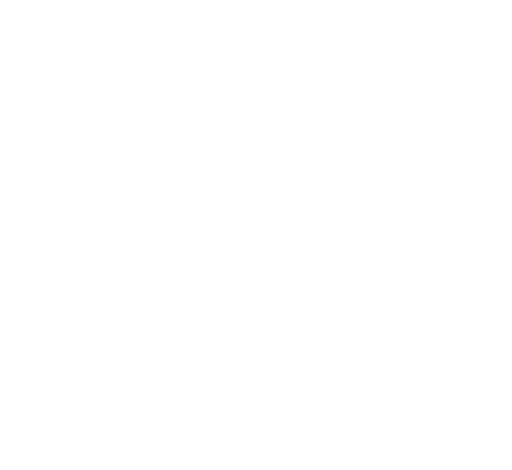
t = 0.00 s
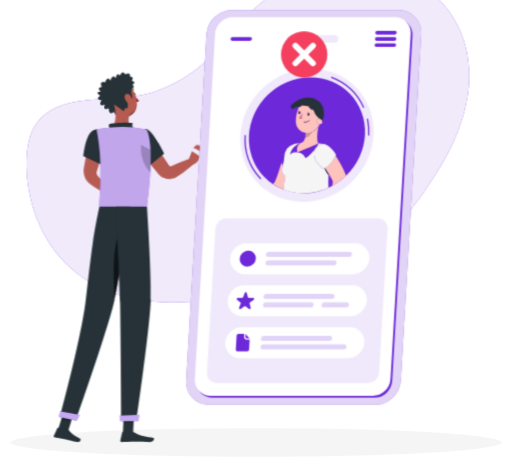
t = 1.40 s
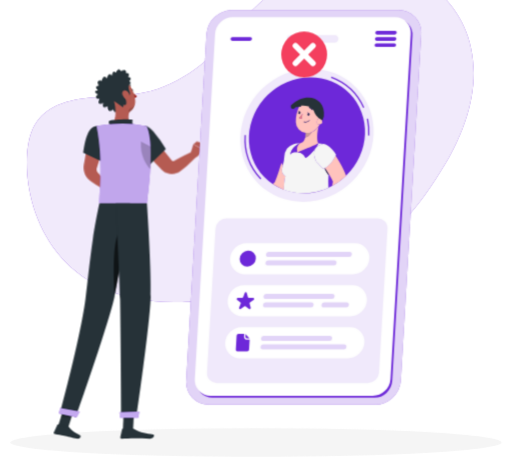
t = 2.90 s
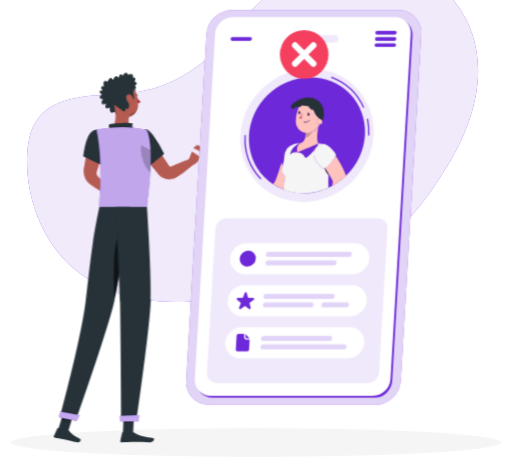
t = 4.40 s
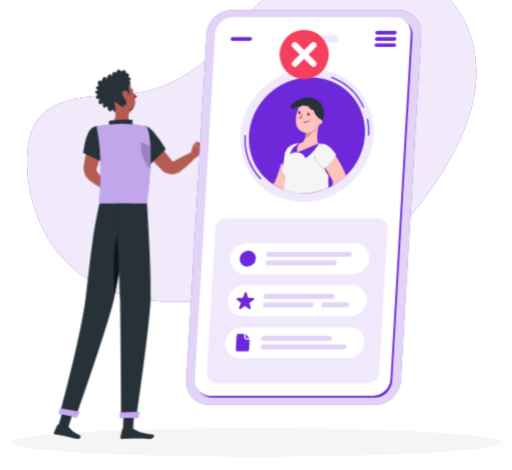
t = 6.20 s
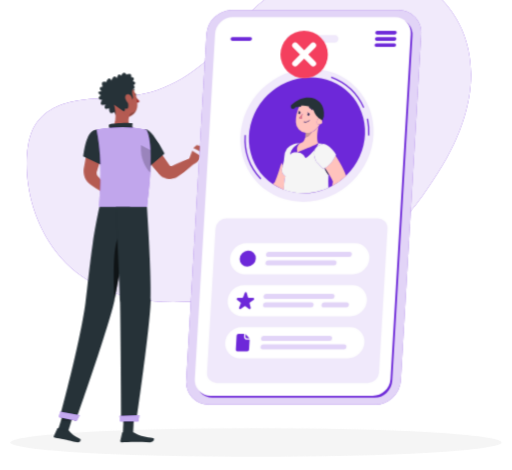
t = 7.60 s

The animated SVG that drew these frames (rendered in a browser with its animation timeline set to each time). Animation: 8 CSS @keyframes rules; one cycle of 9.10 s, repeats indefinitely.

<svg xmlns="http://www.w3.org/2000/svg" viewBox="48 67 404 371" id="ss-interest-gone-m"><style>svg#ss-interest-gone-m #binter-p{transform-box:view-box;transform-origin:288px 110px;animation:2.00s ease-in-out 1.1s infinite pulse}svg#ss-interest-gone-m #tap{transform-box:view-box;transform-origin:176px 196px;animation:3s ease-in-out 1.0s infinite k-tap}svg#ss-interest-gone-m #head{transform-box:view-box;transform-origin:158px 190px;animation:4s ease-in-out 1.0s infinite k-head}svg#ss-interest-gone-m #background-simple{transform-box:fill-box;transform-origin:center;animation:0.8s 1 both cubic-bezier(.2,.7,.2,1) bxGrow,8s infinite none ease-in-out drift;animation-delay:0s,0.9s}svg#ss-interest-gone-m #Shadow{transform-box:fill-box;transform-origin:center;animation:0.6s 1 both linear bxFade;animation-delay:0.2s}svg#ss-interest-gone-m #Character{transform-box:fill-box;transform-origin:center;animation:0.7s 1 both cubic-bezier(.2,.7,.2,1) bxIn,3.2s infinite none ease-in-out bob;animation-delay:0.18s,1.08s}svg#ss-interest-gone-m #Device{transform-box:fill-box;transform-origin:center;animation:0.7s 1 both cubic-bezier(.2,.7,.2,1) bxIn;animation-delay:0.36s}@keyframes bob{0%,100%{transform:none}50%{transform:translateY(-3px)}}@keyframes bxFade{from{opacity:0}to{opacity:1}}@keyframes bxGrow{from{opacity:0;transform:scale(.92)}to{opacity:1;transform:none}}@keyframes bxIn{from{opacity:0;transform:translateY(14px)}to{opacity:1;transform:none}}@keyframes drift{0%,100%{transform:none}50%{transform:translate(4px,-3px) scale(1.02)}}@keyframes pulse{0%,100%{transform:scale(1)}50%{transform:scale(1.08)}}@keyframes k-tap{0%,100%{transform:rotate(0)}15%{transform:rotate(5deg)}30%{transform:rotate(0)}45%{transform:rotate(5deg)}60%{transform:rotate(0)}}@keyframes k-head{0%,100%{transform:rotate(0)}30%,50%{transform:rotate(-6deg)}75%{transform:rotate(3deg)}}@media (prefers-reduced-motion: reduce){svg#ss-interest-gone-m *{animation:none!important}}</style><g id="background-simple"><path d="M155.78,142.76c28.22-4.3,53-22.45,72.54-45.58C313-21.52,487.63,62.69,388.5,209.42c-48,75.84-112.87,90-179.65,94.65C74.93,320.3,59.52,205.84,72.51,172.42,86,139.64,128.74,147.7,155.78,142.76Z" style="fill:#6D28D9" /><path d="M155.78,142.76c28.22-4.3,53-22.45,72.54-45.58C313-21.52,487.63,62.69,388.5,209.42c-48,75.84-112.87,90-179.65,94.65C74.93,320.3,59.52,205.84,72.51,172.42,86,139.64,128.74,147.7,155.78,142.76Z" style="fill:#fff;opacity:0.9" /></g><g id="Shadow"><ellipse id="path" cx="250" cy="416.24" rx="193.89" ry="11.32" style="fill:#f5f5f5" /></g><g id="Character"><g transform="translate(-30.6 -46.8) scale(1.120)"><g id="tap"><path d="M176.37,199.49c2.56,2.79,5,5.68,7.43,8.59s4.78,5.88,7.12,8.86c.1.13.06.08.08.12s0,.05,0,.06a.36.36,0,0,0,.07.1,1.12,1.12,0,0,0,.73.46,1.27,1.27,0,0,0,.34,0,1.15,1.15,0,0,0,.18,0l.09,0c.05,0,0,0,.16-.06l2.5-1.36c3.36-1.78,6.75-3.52,10.25-5.08l2.93,3.63c-2.82,2.59-5.76,5.84-8.73,8.22l-2.24,1.76a3.8,3.8,0,0,1-.44.31,5.1,5.1,0,0,1-.53.33,10.63,10.63,0,0,1-1.12.56,9.86,9.86,0,0,1-2.42.67,10.34,10.34,0,0,1-5-.5,10,10,0,0,1-2.3-1.17c-.36-.24-.7-.52-1-.79-.17-.14-.31-.3-.47-.45l-.4-.4c-2.65-2.72-5.26-5.46-7.82-8.25s-5.09-5.6-7.51-8.52Z" style="fill:#b55b52" /><path d="M204,213.38l2.33-7.49,6.14,3.06s-.9,5.46-5.36,6.41Z" style="fill:#b55b52" /><path d="M169.4,202c0,12.58,6.69,17.76,6.69,17.76L187,209.14a89.8,89.8,0,0,0-8.79-12.23C171.9,189.68,169.4,193.92,169.4,202Z" style="fill:#263238" /></g><polygon points="208.78 203.82 214.32 205.34 212.46 208.95 206.32 205.89 208.78 203.82" style="fill:#b55b52" /><path d="M144.09,201.53c-.66,3.18-1.48,6.33-2.33,9.47s-1.78,6.25-2.75,9.36l-.36,1.17-.18.58a1.15,1.15,0,0,1-.1.24,3.34,3.34,0,0,0-.19,1,3.55,3.55,0,0,0,.58,2.05,6.33,6.33,0,0,0,.65.75l.83.91,1.64,1.83c1.07,1.24,2.15,2.48,3.17,3.78l-3.49,4c-1.44-.82-2.82-1.71-4.2-2.59l-2.05-1.36-1-.69c-.34-.24-.62-.4-1.17-.85a11.65,11.65,0,0,1-3.84-6.45,12.43,12.43,0,0,1-.19-3.9c0-.32.1-.68.15-1l.11-.6.21-1.2c.56-3.21,1.16-6.41,1.83-9.59s1.39-6.35,2.24-9.48Z" style="fill:#b55b52" /><path d="M141.63,232.35l4.12-2.11,1.82,7s-3.31,1.27-5.87-.36Z" style="fill:#b55b52" /><polygon points="151.45 227.99 151.64 234.43 147.03 237.44 145.43 230.37 151.45 227.99" style="fill:#b55b52" /><g id="head"><path d="M164.94,168.47c.1.49.45.84.77.78s.51-.52.41-1-.45-.84-.77-.78S164.84,168,164.94,168.47Z" style="fill:#263238" /><path d="M165.34,169.32a18.21,18.21,0,0,0,3.23,3.76,2.92,2.92,0,0,1-2.28.93Z" style="fill:#a02724" /><path d="M162.57,166.09a.3.3,0,0,1-.22-.5,3,3,0,0,1,2.53-1,.3.3,0,0,1,.24.35.29.29,0,0,1-.34.24h0a2.35,2.35,0,0,0-2,.8A.32.32,0,0,1,162.57,166.09Z" style="fill:#263238" /><path d="M148.2,170.78c1.61,6,2.25,9.61,6,12.11,5.58,3.76,12.52-.56,12.74-6.93.19-5.73-2.47-14.6-8.92-15.81A8.49,8.49,0,0,0,148.2,170.78Z" style="fill:#b55b52" /><path d="M166.52,178.24a4.1,4.1,0,0,1-2.82,2.6,3.38,3.38,0,0,0-2.69,3l0,0A8.66,8.66,0,0,0,166.52,178.24Z" style="opacity:0.2" /><path d="M163.7,158.83c2.24-2.83-1.21-3-1.21-3,.9-3.37-3.14-1.56-3.14-1.56-2.42-3.34-3.79.73-3.79.73-2.51-2.83-3,1.79-3,1.79-2.52-3.59-3.8,1.59-3.8,1.59-2.32-3.73-3.74,1.12-3.74,1.12-4.79-1.71-2.52,3.27-2.52,3.27-4.08.11-.8,3.28-.8,3.28-4.9,0-.58,2.81-.58,2.81-3.89,2.55,1,3.24,1,3.24-3.17,5,2.28,3.12,2.28,3.12-2.21,4.92,2.68,2.75,2.68,2.75-.31,4.74,2.42,3.45,3.74,2.57.25,1,.73,2,1.61,2.08,1.71.23,2-3,2-3s1.58,1.24,2.91.57.83-2.36.83-2.36a1.67,1.67,0,0,0,2,0c.57-.44.57-3.62-.15-4.74l2.6-1s1.93-.27,1.07-2.82a7.42,7.42,0,0,1-.13-4.55c2.94-1.38.52-3,.52-3C167.49,159.53,163.7,158.83,163.7,158.83Z" style="fill:#263238" /><path d="M158.43,171a7,7,0,0,0,2.53,3.74c1.63,1.22,2.85,0,2.73-1.83-.1-1.66-1.08-4.29-2.88-4.79S158,169.23,158.43,171Z" style="fill:#b55b52" /></g><path d="M150.52,175.44c1.1,4.59,2.21,13-1.73,16.05,0,0,1.54,4.66,12,4.66,11.5,0,5.5-3,5.5-3-6.28-1.22-6.12-6.67-5-10.24Z" style="fill:#b55b52" /><path d="M147.56,192.34c-.68-1.27-1.44-2.73.12-3.19,1.72-.5,12.75-1.43,16-.49-1,1.77.69,4,.69,4Z" style="fill:#263238" /><polygon points="156.7 406.92 163.91 406.92 164.63 392.4 157.41 392.4 156.7 406.92" style="fill:#263238" /><polygon points="110.91 404.92 118.22 405.31 122.66 391 115.35 390.61 110.91 404.92" style="fill:#263238" /><path d="M118,404.73l-6.89-1.49a.54.54,0,0,0-.61.3l-2.39,5.19a.91.91,0,0,0,.66,1.28c2.41.48,3.61.59,6.64,1.25,1.86.4,6.07,1.43,8.64,2s3.46-1.91,2.46-2.37c-4.5-2.05-6.38-3.86-7.6-5.55A1.55,1.55,0,0,0,118,404.73Z" style="fill:#263238" /><path d="M163.53,406.19h-6.85a.55.55,0,0,0-.53.43l-1.24,5.57a.91.91,0,0,0,.9,1.12c2.47,0,6-.19,9.15-.19,3.63,0,6.76.2,11,.2,2.57,0,3.29-2.6,2.21-2.84-4.91-1.07-8.91-1.19-13.15-3.8A2.94,2.94,0,0,0,163.53,406.19Z" style="fill:#263238" /><path d="M135.72,193.61c-5.44,2.59-6.92,18.29-6.92,18.29l13.47,6.22a25.78,25.78,0,0,0,3.6-12.67C146.14,197.34,141.29,191,135.72,193.61Z" style="fill:#263238" /><path d="M143,203.29c-2.43,3.78-2.2,9.62-1.36,14.55l.6.28a25.83,25.83,0,0,0,3.6-12.67c0-.48,0-1,0-1.43Z" style="opacity:0.4" /><path d="M173.31,193.23s6.68,7.54.37,54.2H140.15c-.23-5.15,3-30.26-2-54.52a88.21,88.21,0,0,1,11.22-1.42,125.53,125.53,0,0,1,14.26,0A64,64,0,0,1,173.31,193.23Z" style="fill:#6D28D9" /><path d="M173.31,193.23s6.68,7.54.37,54.2H140.15c-.23-5.15,3-30.26-2-54.52a88.21,88.21,0,0,1,11.22-1.42,125.53,125.53,0,0,1,14.26,0A64,64,0,0,1,173.31,193.23Z" style="fill:#fafafa;opacity:0.6000000000000001" /><path d="M176.24,207.49l-.12-.11-6.67-3.56c-.68,10.27,3.91,16.71,6.64,19.52A143.39,143.39,0,0,0,176.24,207.49Z" style="opacity:0.2" /><polygon points="164.63 392.4 164.26 399.89 157.04 399.89 157.41 392.4 164.63 392.4" style="opacity:0.2" /><polygon points="115.35 390.62 122.66 391 120.37 398.38 113.06 397.99 115.35 390.62" style="opacity:0.2" /><path d="M161.79,247.43s-7.12,47.91-11,65.87C146.49,333,123.55,398,123.55,398l-11.23-2.43s14.39-53,18-80.48c1.4-10.73,3.09-28,5.23-42.43,2.07-14,4.62-25.22,4.62-25.22Z" style="fill:#263238" /><path d="M126.24,394.25s-2.1,4.06-2.1,4.06l-12.62-2.74,1.06-3.79Z" style="fill:#6D28D9" /><path d="M126.24,394.25s-2.1,4.06-2.1,4.06l-12.62-2.74,1.06-3.79Z" style="fill:#fff;opacity:0.6000000000000001" /><path d="M157.29,264.5c-8.23,1.61-7.36,32.3-6.37,48.08,2.38-11.16,5.85-32.62,8.22-47.86A2.8,2.8,0,0,0,157.29,264.5Z" style="opacity:0.6000000000000001" /><path d="M173.68,247.43s3.35,46.88,2.67,66c-.71,19.89-10.14,85-10.14,85H155.59s-.39-64-.86-83.49c-.52-21.3-3.09-67.52-3.09-67.52Z" style="fill:#263238" /><path d="M168.25,394.21c.05,0-.6,4.41-.6,4.41H154.73l-.35-3.94Z" style="fill:#6D28D9" /><path d="M168.25,394.21c.05,0-.6,4.41-.6,4.41H154.73l-.35-3.94Z" style="fill:#fff;opacity:0.6000000000000001" /></g></g><g id="Device"><path d="M344.27,386.41H212.61a17.65,17.65,0,0,1-17.77-18.88l16-273.65a20.34,20.34,0,0,1,20-18.88H362.53A17.65,17.65,0,0,1,380.3,93.88L364.25,367.53A20.34,20.34,0,0,1,344.27,386.41Z" style="fill:#6D28D9" /><path d="M344.27,386.41H212.61a17.65,17.65,0,0,1-17.77-18.88l16-273.65a20.34,20.34,0,0,1,20-18.88H362.53A17.65,17.65,0,0,1,380.3,93.88L364.25,367.53A20.34,20.34,0,0,1,344.27,386.41Z" style="fill:#fff;opacity:0.8" /><path d="M343.49,380.93h-128A12.4,12.4,0,0,1,203,367.67L219,95.21a14.3,14.3,0,0,1,14-13.27H361a12.41,12.41,0,0,1,12.49,13.27l-16,272.46A14.29,14.29,0,0,1,343.49,380.93Z" style="fill:#6D28D9" /><path d="M342.11,379.47h-128a12.41,12.41,0,0,1-12.49-13.27l16-272.46a14.3,14.3,0,0,1,14-13.27h128a12.41,12.41,0,0,1,12.49,13.27l-16,272.46A14.3,14.3,0,0,1,342.11,379.47Z" style="fill:#fff" /><path d="M338.37,369.34H219a7.67,7.67,0,0,1-7.72-8.2L218,247.49a8.83,8.83,0,0,1,8.68-8.2H346a7.67,7.67,0,0,1,7.72,8.2l-6.67,113.65A8.83,8.83,0,0,1,338.37,369.34Z" style="fill:#6D28D9;opacity:0.1" /><path d="M311.86,100.68H277.07a2.74,2.74,0,0,1-2.76-2.93h0a3.16,3.16,0,0,1,3.11-2.94H312.2A2.74,2.74,0,0,1,315,97.75h0A3.15,3.15,0,0,1,311.86,100.68Z" style="fill:#6D28D9;opacity:0.1" /><ellipse cx="290.18" cy="173.79" rx="54.07" ry="50.99" transform="translate(-39.07 251.27) rotate(-44.16)" style="fill:#6D28D9;opacity:0.1" /><path d="M253.4,208.57a46.41,46.41,0,0,1-12.47-35l1,0a45.45,45.45,0,0,0,12.2,34.25Z" style="fill:#6D28D9" /><path d="M339.42,174l-1-.06a47.94,47.94,0,0,0-1-13.14l1-.22A48.42,48.42,0,0,1,339.42,174Z" style="fill:#6D28D9" /><path d="M334.52,152.1a45,45,0,0,0-25.35-23.69l.35-.94a45.89,45.89,0,0,1,25.91,24.23Z" style="fill:#6D28D9" /><ellipse cx="290.18" cy="173.79" rx="47.12" ry="44.43" transform="translate(-39.07 251.27) rotate(-44.16)" style="fill:#6D28D9" /><path d="M271.1,197.6a22,22,0,0,1-1-2c-.68,2-1.35,4-2,6-.62,1.8-1.21,3.6-1.83,5.32l-.93,2.43-.4,1c-.14.27,0,.11,0,.19a10.44,10.44,0,0,1-1.41,1.36c-.11.11-.25.21-.37.31a42.5,42.5,0,0,0,8.87,4.57c.07-4.57.63-9.32,1.23-10.59C269.66,203.69,270.2,201,271.1,197.6Z" style="fill:#ffc3bd" /><path d="M307.15,205.32a42.1,42.1,0,0,1-3.15-5.47c-.3.16-.61.32-.93.46-3-3.17-5.56-5.73-5.56-5.73-3.74-7.8-1.43-12.24,5.66-14.05a9.32,9.32,0,0,1,3.1,1.25,7.38,7.38,0,0,0-3.14-1.26l-.29-.05c-1.19-.13-2.44-.25-3.73-.33.28.73-6.14,10-10.17,11.47-1.65-4.16-6.28-4.44-6.28-4.44s-4.32-.89-5.66,1.83c.88-5.62,6.29-8.58,8.09-9-1.3.11-2.62.25-3.89.41a10.54,10.54,0,0,0-1.38.28,10.05,10.05,0,0,0-5.21,3.44c-.09.11-.18.22-.26.34l-.15.19a10.66,10.66,0,0,0-1.91,6.16,25.8,25.8,0,0,1-1.19,6.79c-.9,3.36-1.44,6.09,2.09,8.59-.6,1.27-1.16,6-1.23,10.59a44.26,44.26,0,0,0,15.53,2.76,47.32,47.32,0,0,0,19.66-4.31,103.13,103.13,0,0,1,.09-11.17h0C307.21,204.47,307.17,204.91,307.15,205.32Z" style="fill:#F5F5F5" /><path d="M282.66,187.17s4.63.28,6.28,4.44c4-1.52,10.45-10.74,10.17-11.47C299.11,180.14,290,184.56,282.66,187.17Z" style="fill:#6D28D9" /><path d="M285.11,180h0c-1.8.43-7.21,3.39-8.09,9,1.34-2.72,5.66-1.83,5.66-1.83C281.28,181.91,285.11,180,285.11,180Z" style="fill:#6D28D9" /><path d="M288.94,174.81l0-.2Z" style="fill:#ffc3bd" /><path d="M299.29,166.85a12.18,12.18,0,0,1-3.24,3.2,10.74,10.74,0,0,1-1.7,1,11.51,11.51,0,0,1-5.57,4.63l0-.17c-.47,2.14-1.5,4-3.7,4.51,0,0-3.83,1.92-2.45,7.18,7.35-2.61,16.45-7,16.45-7C297.68,176.86,298.35,171.14,299.29,166.85Z" style="fill:#ffc3bd" /><path d="M288.81,175.48c.05-.23.09-.45.13-.67C288.9,175,288.86,175.25,288.81,175.48Z" style="fill:#263238" /><path d="M288.81,175.48c.05-.23.09-.45.13-.67C288.9,175,288.86,175.25,288.81,175.48Z" style="opacity:0.2" /><path d="M289.17,171.92a22.74,22.74,0,0,1-.2,2.69,20.93,20.93,0,0,0,.2-2.69Z" style="fill:#263238" /><path d="M289.17,171.92a22.74,22.74,0,0,1-.2,2.69,20.93,20.93,0,0,0,.2-2.69Z" style="opacity:0.2" /><path d="M294.35,171a9.69,9.69,0,0,1-5.18.9,20.93,20.93,0,0,1-.2,2.69l0,.2c0,.22-.08.44-.13.67l0,.17A11.51,11.51,0,0,0,294.35,171Z" style="fill:#ffc3bd" /><path d="M294.35,171a9.69,9.69,0,0,1-5.18.9,20.93,20.93,0,0,1-.2,2.69l0,.2c0,.22-.08.44-.13.67l0,.17A11.51,11.51,0,0,0,294.35,171Z" style="opacity:0.2" /><path d="M294.35,171a10.74,10.74,0,0,0,1.7-1,12.18,12.18,0,0,0,3.24-3.2,12.45,12.45,0,0,0,1-1.76c-.19,0-.38.1-.56.12-1.67.15-2.14-1.73-1.38-3.41a6.58,6.58,0,0,1,1-1.57,6.05,6.05,0,0,1,.3-4.32c-1.52-3.12-3.13-6-3.28-8.09a42.67,42.67,0,0,1-11.54,1.89c-.15.23-.29.48-.44.72a3.32,3.32,0,0,1,1,.15.34.34,0,0,1,.2.44.35.35,0,0,1-.44.21,2.52,2.52,0,0,0-1.11-.08,25.73,25.73,0,0,0-2.67,12.23,8.72,8.72,0,0,0,7.86,8.54h0A9.69,9.69,0,0,0,294.35,171Zm-2.23-19.64a3.42,3.42,0,0,1,2.48,2,.36.36,0,0,1-.16.47.34.34,0,0,1-.26,0,.3.3,0,0,1-.2-.18,2.74,2.74,0,0,0-2-1.57.36.36,0,0,1-.3-.39A.35.35,0,0,1,292.12,151.38Zm-.35,4.94h0a1,1,0,0,1,.35,1.11c-.11.58-.51,1-.89.91s-.6-.6-.49-1.18a1.35,1.35,0,0,1,.43-.76,1.51,1.51,0,0,1-.69-.76Zm-8.2-.42a1.34,1.34,0,0,1,.42-.75,1.57,1.57,0,0,1-.68-.77l1.31.67h0a1.05,1.05,0,0,1,.35,1.11c-.12.58-.51,1-.89.92S283.46,156.48,283.57,155.9Zm2.32,4.86a2.55,2.55,0,0,1-2-.79,16.08,16.08,0,0,0,2.78-3.3Zm1.93,2.68a.18.18,0,0,1-.13-.21.17.17,0,0,1,.2-.13A4.7,4.7,0,0,0,292,162a.17.17,0,1,1,.25.24,4.85,4.85,0,0,1-3.42,1.28A7.22,7.22,0,0,1,287.82,163.44Z" style="fill:#ffc3bd" /><polygon points="305.51 156.52 305.51 156.52 305.51 156.52 305.51 156.52" style="fill:#263238" /><path d="M301,159c-.42-1-.9-2.07-1.39-3.07a6.05,6.05,0,0,0-.3,4.32A4.05,4.05,0,0,1,301,159Z" style="fill:#263238" /><path d="M291.15,156.41a1.35,1.35,0,0,0-.43.76c-.11.58.11,1.11.49,1.18s.78-.33.89-.91a1,1,0,0,0-.35-1.11A.61.61,0,0,1,291.15,156.41Z" style="fill:#263238" /><path d="M285,156.17a1.05,1.05,0,0,0-.35-1.11.66.66,0,0,1-.61.09,1.34,1.34,0,0,0-.42.75c-.11.58.11,1.11.49,1.19S284.83,156.75,285,156.17Z" style="fill:#263238" /><path d="M284.6,155.06h0l-1.31-.67a1.57,1.57,0,0,0,.68.77A.66.66,0,0,0,284.6,155.06Z" style="fill:#263238" /><path d="M283.9,160a2.55,2.55,0,0,0,2,.79l.79-4.09A16.08,16.08,0,0,1,283.9,160Z" style="fill:#ed847e" /><path d="M292.23,162a.18.18,0,0,0-.25,0,4.7,4.7,0,0,1-4.09,1.08.17.17,0,0,0-.2.13.18.18,0,0,0,.13.21,7.22,7.22,0,0,0,1,.1,4.85,4.85,0,0,0,3.42-1.28A.18.18,0,0,0,292.23,162Z" style="fill:#263238" /><path d="M301,159a4.05,4.05,0,0,0-1.69,1.25,6.58,6.58,0,0,0-1,1.57c-.76,1.68-.29,3.56,1.38,3.41.18,0,.37-.08.56-.12a4.66,4.66,0,0,0,2.08-1.19A18.12,18.12,0,0,0,301,159Z" style="fill:#ffc3bd" /><path id="avhair" d="M303.5 158.9 C305.3 144.4 289.7 138.7 277.5 150.2 C277.0 153.2 279.3 154.0 281.1 151.7 C288.4 148.8 294.9 151.1 296.2 156.1 C297.5 158.9 300.1 161.0 302.4 162.1 Z" style="fill:#263238" /><path d="M292,152.07a2.74,2.74,0,0,1,2,1.57.3.3,0,0,0,.2.18.34.34,0,0,0,.26,0,.36.36,0,0,0,.16-.47,3.42,3.42,0,0,0-2.48-2,.35.35,0,0,0-.39.3A.36.36,0,0,0,292,152.07Z" style="fill:#263238" /><path d="M285.09,151.23a.35.35,0,0,0,.44-.21.34.34,0,0,0-.2-.44,3.32,3.32,0,0,0-1-.15,3.56,3.56,0,0,0-2.16.72.36.36,0,0,0-.07.49.36.36,0,0,0,.22.13.33.33,0,0,0,.27-.06,2.81,2.81,0,0,1,1.35-.56A2.52,2.52,0,0,1,285.09,151.23Z" style="fill:#263238" /><path d="M291.15,156.41a.61.61,0,0,0,.6-.08h0l-1.31-.67A1.51,1.51,0,0,0,291.15,156.41Z" style="fill:#263238" /><path d="M307.15,205.32c0-.41.06-.85.08-1.27-.56-.89-1.13-1.79-1.72-2.68l-1.15-1.71-.36.19A42.1,42.1,0,0,0,307.15,205.32Z" style="fill:#263238" /><path d="M307.15,205.32c0-.41.06-.85.08-1.27-.56-.89-1.13-1.79-1.72-2.68l-1.15-1.71-.36.19A42.1,42.1,0,0,0,307.15,205.32Z" style="opacity:0.2" /><path d="M310.12,213.6l0,.16a49.61,49.61,0,0,0,10.92-8,43.2,43.2,0,0,0-1.92-4.73,66.63,66.63,0,0,0-3.23-6.11c-1-1.72-2.06-3.36-3.15-5-1,2.09-3.84,7.12-8.35,9.71l1.15,1.71c.59.89,1.16,1.79,1.72,2.68h0c.49.78,1,1.57,1.41,2.35.77,1.35,1.49,2.71,2,4l-.1.68C310.45,211.88,310.3,212.73,310.12,213.6Z" style="fill:#ffc3bd" /><path d="M297.51,194.58s2.56,2.56,5.56,5.73c.32-.14.63-.3.93-.46l.36-.19c4.51-2.59,7.33-7.62,8.35-9.71.29-.59.44-.95.44-.95s-2.9-4.8-6.88-7.22a9.32,9.32,0,0,0-3.1-1.25C296.08,182.34,293.77,186.78,297.51,194.58Z" style="fill:#F5F5F5" /><path d="M345.46,94.27h14.09a1.54,1.54,0,0,0,1.51-1.43h0a1.33,1.33,0,0,0-1.34-1.42h-14.1a1.54,1.54,0,0,0-1.51,1.42h0A1.33,1.33,0,0,0,345.46,94.27Z" style="fill:#6D28D9" /><path d="M345.17,99.18h14.09a1.54,1.54,0,0,0,1.51-1.43h0a1.33,1.33,0,0,0-1.34-1.43H345.34a1.54,1.54,0,0,0-1.52,1.43h0A1.35,1.35,0,0,0,345.17,99.18Z" style="fill:#6D28D9" /><path d="M231.18,99.18h14.09a1.55,1.55,0,0,0,1.52-1.43h0a1.34,1.34,0,0,0-1.35-1.43H231.35a1.53,1.53,0,0,0-1.51,1.43h0A1.34,1.34,0,0,0,231.18,99.18Z" style="fill:#6D28D9" /><path d="M344.88,104.08H359a1.54,1.54,0,0,0,1.52-1.43h0a1.35,1.35,0,0,0-1.35-1.43H345.05a1.55,1.55,0,0,0-1.52,1.43h0A1.34,1.34,0,0,0,344.88,104.08Z" style="fill:#6D28D9" /><path d="M326.36,283.49H241.12a11.54,11.54,0,0,1-11.62-12.34h0a13.3,13.3,0,0,1,13.07-12.34h85.24a11.54,11.54,0,0,1,11.62,12.34h0A13.3,13.3,0,0,1,326.36,283.49Z" style="fill:#fff" /><path d="M324.42,316.66H239.17a11.56,11.56,0,0,1-11.62-12.35h0A13.3,13.3,0,0,1,240.62,292h85.25a11.54,11.54,0,0,1,11.62,12.34h0A13.31,13.31,0,0,1,324.42,316.66Z" style="fill:#fff" /><path d="M322.47,349.82H237.23a11.54,11.54,0,0,1-11.62-12.34h0a13.31,13.31,0,0,1,13.07-12.35h85.24a11.55,11.55,0,0,1,11.62,12.35h0A13.3,13.3,0,0,1,322.47,349.82Z" style="fill:#fff" /><ellipse cx="243.44" cy="271.15" rx="6.55" ry="6.17" transform="translate(-120.1 246.22) rotate(-44.16)" style="fill:#6D28D9" /><path d="M242.69,298.3l.84,3.17a.82.82,0,0,0,.8.6h3.33a.86.86,0,0,1,.43,1.6l-2.81,2a.92.92,0,0,0-.38,1l.84,3.17a.92.92,0,0,1-1.41,1l-2.58-2a.87.87,0,0,0-1,0l-2.81,2a.84.84,0,0,1-1.29-1l1.21-3.17a.84.84,0,0,0-.26-1l-2.58-2a.91.91,0,0,1,.61-1.6h3.33a.93.93,0,0,0,.87-.6L241,298.3A.88.88,0,0,1,242.69,298.3Z" style="fill:#6D28D9" /><path d="M245,334.12l-.53,8.9A1.48,1.48,0,0,1,243,344.4h-7.79A1.29,1.29,0,0,1,234,343l.65-11.08a1.48,1.48,0,0,1,1.46-1.39h5.6Z" style="fill:#6D28D9" /><path d="M241.66,330.55l3.37,3.57h-2.19a1.29,1.29,0,0,1-1.3-1.38l.12-2.19m-.89-2.45-.14,2.39-.13,2.19a2.39,2.39,0,0,0,.63,1.75,2.34,2.34,0,0,0,1.71.73h4.58l-1.64-1.75-3.36-3.57-1.65-1.74Z" style="fill:#fff" /><path d="M323.5,269.84H259.71a1.88,1.88,0,0,1-1.89-2h0a2.17,2.17,0,0,1,2.13-2h63.78a1.88,1.88,0,0,1,1.89,2h0A2.16,2.16,0,0,1,323.5,269.84Z" style="fill:#6D28D9;opacity:0.2" /><path d="M311.41,276.48H259.33a1.89,1.89,0,0,1-1.9-2h0a2.17,2.17,0,0,1,2.13-2h52.08a1.88,1.88,0,0,1,1.9,2h0A2.18,2.18,0,0,1,311.41,276.48Z" style="fill:#6D28D9;opacity:0.2" /><path d="M321.4,305.62H303.8a2.16,2.16,0,0,0-2.13,2h0a1.88,1.88,0,0,0,1.89,2h17.6a2.16,2.16,0,0,0,2.13-2h0A1.88,1.88,0,0,0,321.4,305.62Z" style="fill:#6D28D9;opacity:0.2" /><path d="M293.51,305.62H257.62a2.16,2.16,0,0,0-2.13,2h0a1.87,1.87,0,0,0,1.89,2h35.9a2.17,2.17,0,0,0,2.13-2h0A1.88,1.88,0,0,0,293.51,305.62Z" style="fill:#6D28D9;opacity:0.2" /><path d="M310.09,299H258a2.16,2.16,0,0,0-2.13,2h0a1.88,1.88,0,0,0,1.89,2h52.08a2.17,2.17,0,0,0,2.13-2h0A1.88,1.88,0,0,0,310.09,299Z" style="fill:#6D28D9;opacity:0.2" /><path d="M319.45,338.78H255.67a2.18,2.18,0,0,0-2.13,2h0a1.88,1.88,0,0,0,1.9,2h63.78a2.16,2.16,0,0,0,2.12-2h0A1.88,1.88,0,0,0,319.45,338.78Z" style="fill:#6D28D9;opacity:0.2" /><path d="M308.14,332.15H256.06a2.17,2.17,0,0,0-2.13,2h0a1.88,1.88,0,0,0,1.89,2h52.09a2.16,2.16,0,0,0,2.12-2h0A1.88,1.88,0,0,0,308.14,332.15Z" style="fill:#6D28D9;opacity:0.2" /><g id="binter-p"><g id="binter"><circle cx="288" cy="110" r="18" fill="#F43F5E" /><path d="M281.16 103.16 L294.84 116.84 M294.84 103.16 L281.16 116.84" fill="none" stroke="#FFFFFF" stroke-width="4.5" stroke-linecap="round" /></g></g></g></svg>
